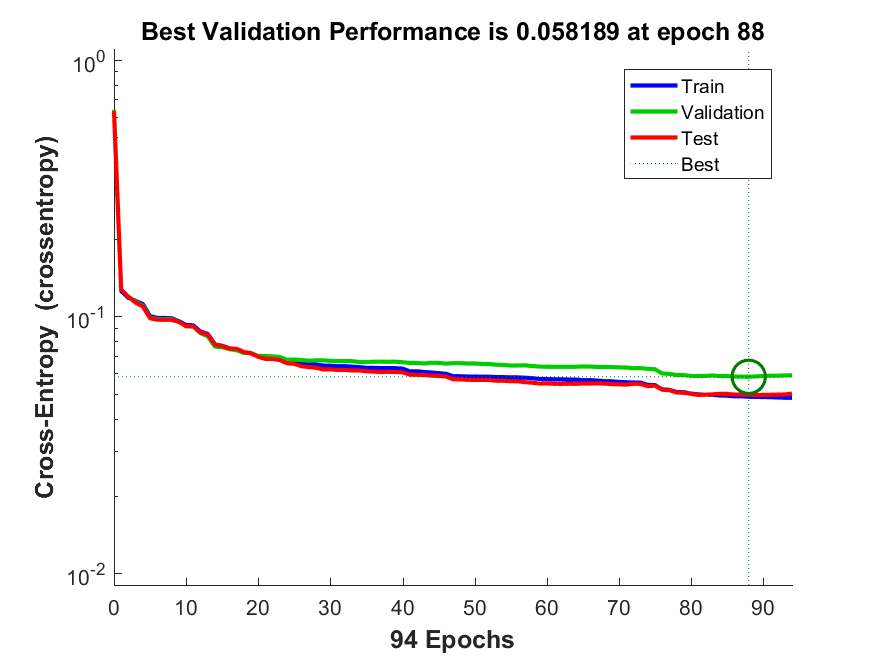

The file beside this chart, header and first rows:
funcion_entrenamiento, avg_c, C1_1, C1_2, C1_3, C2_1, C2_2, C2_3, C3_1, C3_2, C3_3, tiempo_entrenamiento, max_fail, alpha, beta
traincgb, 0.05442, 124.8, 18.6, 22.55, 5.3, 40.6, 322.1, 13.6, 9.7, 6643, 1.437, 100, 0.002, 0.7
